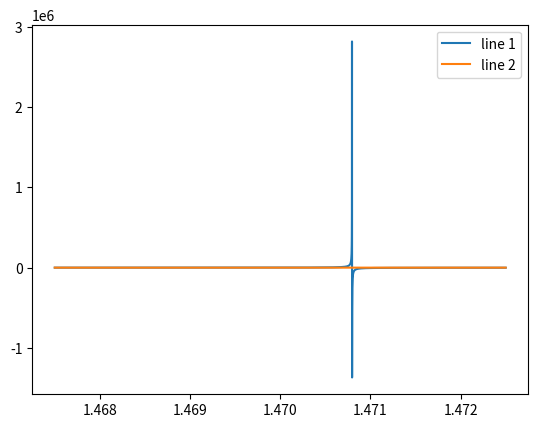

Recreate this plot in Python.
from math import tan, cos, sin
import matplotlib.pyplot as plt

a = 0.1
k = 0.5

x_pos = []
y_pos = []

def function_a(x, t):
  y = round(tan(x+a) * sin(x+k) - cos(x+k), 2)
  x_pos.append(x)
  y_pos.append(y)
  if y >= 400.00 and y <= 400.05:
    print(f"[cross] X: {x}, Y: {y}")

if __name__ == "__main__":
  limit = 1.4725
  pos = 1.4675
  t = 400.00
  while pos < limit:
    function_a(pos, t)      
    pos += 0.000001

  plt.plot(x_pos, y_pos, label="line 1")
  plt.plot(x_pos, [t]*len(y_pos), label="line 2")
  plt.legend()
  plt.show()